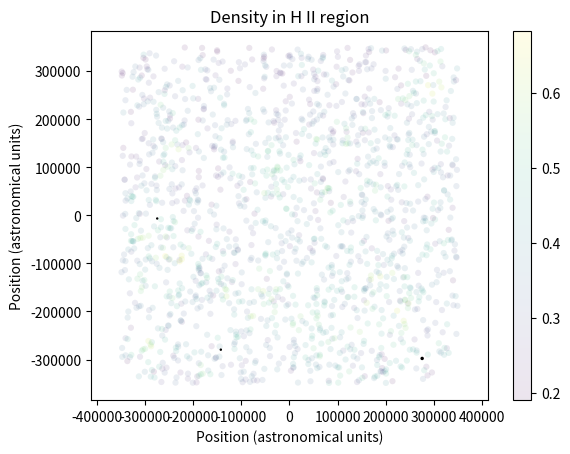

Write Python code to recreate this figure. (Note: this script raises an exception after producing the figure.)
'''
Created on Aug 21, 2017

[redacted]
'''
"""VISCOSITY HASN'T BEEN VECTORIZED YET, SO WE SHOULD DO THAT"""
"""MOST OTHER FUNCTIONS SEEM TO WORK AND OVERALL SPH SIMULATION IS MUCH FASTER THAN BEFORE"""
import numpy as np
import random
from scipy import constants
from scipy.integrate import odeint
import matplotlib.pyplot as plt
import itertools
from mpl_toolkits.mplot3d import Axes3D
from scipy import spatial, stats
import copy
from time import sleep

G = constants.G
k = constants.Boltzmann
sb = constants.Stefan_Boltzmann
AU = constants.au
amu = constants.physical_constants['atomic mass constant'][0]
h = constants.h
c = constants.c
wien = constants.Wien
m_h = 1.0008*amu#mass of hydrogen
solar_mass = 1.989e30 #kilograms
solar_luminosity = 3.846e26 #watts
solar_lifespan = 1e10 #years
t_cmb = 2.732
t_solar = 5776
m_0 = 10**1.5 * solar_mass #solar masses, maximum mass in the kroupa IMF
dt_0 = 60. * 60. * 24. * 365 * 100000. # 100000 years
year = 60. * 60. * 24. * 365.
#properties for species in each SPH particle, (H2, He, H,H+,He+,e-,Mg2SiO4,SiO2,C,Si,Fe,MgSiO3,FeSiO3)in that order
mu_specie = np.array([2.0159,4.0026,1.0079,1.0074,4.0021,0.0005,140.69,60.08,12.0107,28.0855,55.834,100.39,131.93])
cross_sections = np.array([3.34e-30, 3.34e-30, 6.3e-28, 5e-26, 5e-26, 0., 0., 0., 0., 0., 0., 0., 0.]) 
destruction_energies = np.array([7.2418e-19, 3.93938891e-18, 2.18e-18, 10000, 10000, 10000, 10000, 10000, 10000, 10000, 10000, 10000, 10000])
mineral_densities = np.array([1.e19, 1e19,1e19,1e19,1e19,1e19, 3320,2260,2266,2329,7870,3250,3250.])
sputtering_yields = np.array([0,0,0,0,0,0,0,0,0,0,0,0,0])
f_u = np.array([[.86,.14,0,0,0,0,0,0,0,0,0,0,0]]) #relative abundance for species in each SPH particle, an array of arrays
gamma = np.array([7./5,5./3,5./3,5./3,5./3,0,5./3,5./3,5./3,5./3,5./3,0,0])#the polytropes of species in each SPH, an array of arrays
supernova_base_release = np.array([[.86,.14,0,0,0.1,0.1,0.1,0.1,0.1,0.1,0.1,0.1,0.1]])

mrn_constants = np.array([50e-10, 2500e-10]) #minimum and maximum radii for MRN distribution

#DUMMY VALUES
DIAMETER = 1e6 * AU
N_PARTICLES = 15000
N_INT_PER_PARTICLE = 100
V = (DIAMETER)**3
d = (V/N_PARTICLES * N_INT_PER_PARTICLE)**(1./3.)
d_sq = d**2
specie_fraction_array = np.array([.86,.14,0,0,0,0,0,0,0,0,0,0,0]) 

def sigma_effective(mineral_densities, mrn_constants,mu_specie):
	#computes effective cross-sectional area per particle
	#assuming an MRN distribution. This gives a measure of
	#the optical activity of dust
	seff = mu_specie * amu/mineral_densities * (3./4.) * -np.diff(mrn_constants**-0.5)/np.diff(mrn_constants**0.5)
	return seff

def kroupa_imf(base_imf):
    coeff_0 = 1
    imf_final = np.zeros(len(base_imf))
    imf_final[base_imf < 0.08] = coeff_0 * base_imf[base_imf < 0.08]**-0.3
    coeff_1 = 2.133403503
    imf_final[(base_imf >= 0.08) & (base_imf < 0.5)] = coeff_1 * (base_imf/0.08)[(base_imf >= 0.08) & (base_imf < 0.5)]**-1.3
    coeff_2 = 0.09233279398
    imf_final[(base_imf >= 0.5)] = coeff_2 * coeff_1 * (base_imf/0.5)[(base_imf >= 0.5)]**-2.0 #fattened tail from 2.3!
    
    return (imf_final)

def mu_j(j): #mean molecular weight of the SPH particle
    #species = 13
    mu = 0
    for u in range(len(mu_specie)):
        mu = mu + f_u[j][u]/mu_specie[u]
    if(mu == 0):
        return(0)
    else:
        mu = 1/(m_h*mu)
        return(mu)
        
def luminosity_relation(base_imf, imf, lifetime=0):
    exp_radius = np.zeros(len(base_imf))
    coeff_radius = np.zeros(len(base_imf))
    exp_luminosity = np.zeros(len(base_imf))
    coeff_luminosity = np.zeros(len(base_imf))
    
    exp_radius[base_imf < 1.66] = 0.945
    exp_radius[base_imf >= 1.66] = 0.555
    coeff_radius[base_imf < 1.66] = 1.06
    coeff_radius[base_imf >= 1.66] = 1.2916594319
    
    exp_luminosity[base_imf < 0.7] = 2.62
    exp_luminosity[base_imf >= 0.7] = 3.92
    coeff_luminosity[base_imf < 0.7] = 0.35
    coeff_luminosity[base_imf >= 0.7] = 1.02
    
    #dimf = np.append(base_imf[0], np.diff(base_imf))
    
    luminosity_relation = coeff_luminosity * base_imf**exp_luminosity
    lifetime_relation = coeff_luminosity**(-1) * base_imf**(1 - exp_luminosity)
    if lifetime == 0:
        return luminosity_relation
    if lifetime == 1:
        return lifetime_relation

def planck_law(temp, wl, dwl):
    emission = np.nan_to_num((2 * h * c**2 / wl**5)/(np.exp(h * c/(wl * k * temp)) - 1))
    emission[0] = 0
    #print emission
    norm_constant = np.sum(emission * dwl)
    return np.nan_to_num(emission/norm_constant)

def laplacian_weight(x, x_0, m):
    sq_norms = np.sum((x - x_0)**2, axis=1)
    const = -945/(32*np.pi*d**9)
    

def Laplacian_Weight(x):#laplacian of the weight for the viscosity function
    x_norm = x[0]*x[0]+x[1]*x[1]+x[2]*x[2]
    const = -945/(32*np.pi*d**9)#d^9replaced by iterations of *d for computational efficiency
    lap_W = const*(d*d-x_norm)*(3*d*d-7*x_norm)
    return(lap_W)

def viscosity(j): #viscosity introduced to make the simulation more stable
    visc_coeff = 0.5 #vicsosity coefficient
    f_visc = 0
    x = points[j]
    v = velocities[j]
    indices_nearest = neighbor[j]
    for i in range(len(indices_nearest)):
        if(density(i)==0):
            continue
        f_visc = f_visc + (velocities[indices_nearest[i]]-v)*mass[indices_nearest[i]]*Laplacian_Weight(x-points[indices_nearest[i]])/density(i)
        #print(density(i))
    f_visc = f_visc/visc_coeff
    return(f_visc)
    
def bin_generator(masses, positions, subdivisions):
    positional_masses = np.array([masses[np.argsort(positions.T[b])] for b in range(len(subdivisions))])
    positional_masses = np.cumsum(positional_masses, axis = 1)
    
    subdivision_cutoffs = [np.sort(positions.T[c])[np.in1d(positional_masses[c], stats.scoreatpercentile(positional_masses[c], list(np.linspace(0., 100., subdivisions[c] + 1)), interpolation_method = 'lower'))] for c in range(len(subdivisions))]
    subdivision_intervals = [np.vstack([u[:-1], u[1:]]).T for u in subdivision_cutoffs]
    length_scale = np.sqrt(np.sum([np.average(np.diff(u)**2) for u in subdivision_cutoffs]))
    
    subdivision_boxes = [s for s in itertools.product(*subdivision_intervals)]
    object_indices = [[] for s in subdivision_boxes]
    
    position_indices = np.array(range(len(positions)))
    
    for q in range(len(subdivision_boxes)):
        for_removal = []
        for r in range(len(position_indices)):
            in_range = np.sum((np.array(subdivision_boxes[q]).T - positions[position_indices[r]]) < 0, axis=1)
            if np.array_equal(in_range, np.array([0, 3])) or np.array_equal(in_range, np.array([3, 0])):
                #print(r)
                object_indices[q].append(position_indices[r])
                for_removal.append(r)
        position_indices = np.delete(position_indices, np.array(for_removal))
        #print len(position_indices)
        
    com = [np.sum(masses[np.array(object_indices[v])] * positions[np.array(object_indices[v])].T, axis=1)/np.sum(masses[np.array(object_indices[v])]) for v in range(len(object_indices))]
    com = np.array(com)
    grid_masses = np.array([np.sum(masses[np.array(object_indices[v])]) for v in range(len(object_indices))])
    
    return com, grid_masses, length_scale, np.array(subdivision_boxes), object_indices


def compute_gravitational_force(particle_positions, grid_com, grid_masses, length_scale):
    forces = 0;
    for i in range(len(grid_com)):
        forces += ((np.sum((particle_positions - grid_com[i]).T**2, axis=0) + (length_scale)**2)**-1.5 * -(particle_positions - grid_com[i]).T * grid_masses[i] * G)
        
    return (forces)

def Weigh2(x, x_0, m):
    norms_sq = np.sum((x - x_0)**2, axis=1)
    W = m * 315*(m_0/m)**3*((m/m_0)**(2./3.)*d**2-norms_sq)**3/(64*np.pi*d**9)
    return(W)

def density(j):
    x_0 = points[j]
    x = np.append([x_0], points[np.array(neighbor[j])],axis=0)
    m = np.append(mass[j], mass[np.array(neighbor[j])])
    
    rho = Weigh2(x, x_0, m) * (particle_type[np.append(j, np.array(neighbor[j]))] == 0)
    return np.sum(rho[rho > 0])
    
def num_dens(j):
    x_0 = points[j]
    x = np.append([x_0], points[np.array(neighbor[j])],axis=0)
    m = np.append(mass[j], mass[np.array(neighbor[j])])
    
    n_dens = Weigh2(x, x_0, m)/(mu_array[np.append(j, neighbor[j])] * m_h)
    return np.sum(n_dens[n_dens > 0])

   
def grad_weight(x, x_0, m, type_particle):
    vec = (x - x_0)
    norms_sq = np.sum((x - x_0)**2, axis=1)
    
    W = -315 * 6 * (m_0/m)**3 / (64*np.pi*d**9) * ((m/m_0)**(2./3.)*d**2-norms_sq)**2 * (type_particle == 0) * vec.T
    
    return((np.nan_to_num(W.astype('float') * ((m/m_0)**(2./3.)*d**2-norms_sq > 0))).T)

def del_pressure(i): #gradient of the pressure
    if (particle_type[i] != 0):
        return(np.zeros(3))
    else:
        x_0 = points[i]
        x = np.append([x_0], points[np.array(neighbor[i])],axis=0)
        m = np.append(mass[i], mass[np.array(neighbor[i])])
        pt = np.append(particle_type[i], particle_type[neighbor[i]])
        
        gw = grad_weight(x, x_0, m, pt)
        
        del_pres = np.sum((gw.T * E_internal[np.append(i, neighbor[i])]/gamma_array[np.append(i, neighbor[i])]).T, axis=0)
        
        return del_pres

def neighbors(points, dist):
    kdt = spatial.cKDTree(points)  
    qbp = kdt.query_ball_point(points, dist, p=2, eps=0.1)
    
    return qbp
    
def neighbors_arb(points, arb_points):
    kdt = spatial.cKDTree(points)  
    qbp = kdt.query_ball_point(arb_points, d, p=2, eps=0.1)
    
    return qbp

def density_arb(arb_points):
    density_array = []
    narb = neighbors_arb(points, arb_points)
    for j in range(len(arb_points)):
        if len(narb[j]) > 1:
            x_0 = arb_points[j]
            #print np.array(narb[j])
            x = points[np.array(narb[j])]
            m = mass[np.array(narb[j])]
            rho = Weigh2(x, x_0, m) * (particle_type[np.array(narb[j])] == 0)
        
            density_array.append(np.sum(rho[rho > 0]))
        else:
            density_array.append(0)
            
    return np.array(density_array)

def temperature_arb(arb_points):
    density_array = []
    narb = neighbors_arb(points, arb_points)
    for j in range(len(arb_points)):
        if len(narb[j]) > 1:
            x_0 = arb_points[j]
            #print np.array(narb[j])
            x = points[np.array(narb[j])]
            m = mass[np.array(narb[j])]
            temps = T[np.array(narb[j])]
        
            temp_sum = Weigh2(x, x_0, m) * (particle_type[np.array(narb[j])] == 0) * temps
            temp_w = Weigh2(x, x_0, m) * (particle_type[np.array(narb[j])] == 0)
            
            #print temp_sum
            #print temp_w
            
            tsgo = np.nan_to_num(np.sum(temp_sum[temp_sum > 0])/np.sum(temp_w[temp_sum > 0]))
            
            density_array.append(tsgo)
        else:
            density_array.append(0)
            
    return np.array(density_array)
    
def supernova_explosion():
    #supernova_pos = np.arange(len(star_ages))[(star_ages > luminosity_relation(mass/solar_mass, np.ones(len(mass)), 1) * year * 10e10)]
    total_release = supernova_base_release
    trsum = np.sum(total_release)

    gas_release = f_u
    grsum = np.sum(gas_release)
    
    dust_release = total_release - gas_release
    drsum = np.sum(dust_release)
    
    #total_release /= trsum
    gas_release /= grsum
    dust_release /= drsum
    
    dust_masses = mass[supernova_pos] * drsum/trsum
    gas_masses = mass[supernova_pos] * grsum/trsum
    
    dust_comps = (np.vstack([dust_release] * len(supernova_pos)).T).T
    gas_comps = (np.vstack([gas_release] * len(supernova_pos)).T).T
    star_comps = (np.vstack([gas_release] * len(supernova_pos)).T).T
    
    dust_mass = (mass[supernova_pos] - 2 * solar_mass) * drsum/trsum
    gas_mass = (mass[supernova_pos] - 2 * solar_mass) * drsum/grsum
    stars_mass = (np.ones(len(supernova_pos)) * 2 * solar_mass)
    
    newpoints = points[supernova_pos] + np.random.rand(3) * d
    newvels = velocities[supernova_pos]
    #newaccel = accel[supernova_pos]
    
    newgastype = np.zeros(len(supernova_pos))
    newdusttype = np.ones(len(supernova_pos)) * 2
    
    new_eint_stars = np.zeros(len(supernova_pos))
    new_eint_dust = E_internal[supernova_pos]/2.
    new_eint_gas = E_internal[supernova_pos]/2.
    
    return dust_comps, gas_comps, star_comps, dust_mass, gas_mass, stars_mass, newpoints, newvels, newgastype, newdusttype, new_eint_stars, new_eint_dust, new_eint_gas, supernova_pos
    
    #for cross-sections: use integrals in paper of the MRN distribution
    # to find cross-sectional area per species particle; use relative mass
    #fractions to figure out total cross-sectional area intercepted
    #by dust grains

def supernovae_impulse(j): #adds differential velocity based on supernovae shockwave
    M_d0 = 194.28 #total number of SPH particles dispersed by a supernovae (in terms of solar masses)
    Md = 0
    gas_neighbors = np.array([]) #indices of the gas neighbors
    for ii in range(N_PARTICLES):
        if(particle_type[ii] == 0): #if the particle is a gas particle
            gas_neighbors = np.append(gas_neighbors, [ii], axis = 0)
    distance_array = np.sum(points[j]**2-points[gas_neighbors]**2,axis = 1) #lists the distance of the supernovae to each gas neighbor
    sorted_index = np.argsort(distance_array) #sorted indices of masses, from closest to furthest
    b = 0;
    while(Md<M_d0):
        if(b != j):
            Md += mass[sorted_index[b]]
        b+=1
    diff_velocity = np.sqrt(194.28/(Md*0.736))*points(j)-points(np.arange(0,b))+np.sqrt(194.28/(Md*0.264))*points(j)-points(np.arange(0,b)) #impulse due to blast added to radiation 
    return(diff_velocity)
            

def dust_accretion(j,u,dt,T): #index of each dust particle, specie index, timestep, and Temperature. Returns accreated dust mass
    #Still need to add n_h, sputtering yield, mineral density, initial number density, etc.
    n_H = 1
    #K_u calculation divided into 3 for convenience 
    K_u = (min_radius_array[u]**(-0.5)-max_radius_array[u]**(-0.5))/(3*mineral_density[u]*(max_radius_array[u]**(0.5)-min_radius_array[u]**(0.5)))
    K_u = K_u*(k*T/(2*np.pi*m_ref_species[u]))**0.5 
    K_u = K_u*(m_ref_species[u]*num_dens_ref[u]+mineral_density[u]-n_H*m_ref_species[u]*sputtering_yield[u])
    rho = mineral_density[u]*K_u*np.exp(K_u*dt)/(m_ref_species[u]*num_dens_ref[u]+np.exp(K_u*dt)*mineral_density[u]-n_H*m_ref_species[u]*sputtering_yield[u])     
    n_u = num_dens_ref[u]-(rho-mineral_density[u])/mol_weights[u]                                              
    return(rho,n_u)

def overall_spectrum(base_imf, imf):
    exp_radius = np.zeros(len(base_imf))
    coeff_radius = np.zeros(len(base_imf))
    exp_luminosity = np.zeros(len(base_imf))
    coeff_luminosity = np.zeros(len(base_imf))
    
    exp_radius[base_imf < 1.66] = 0.945
    exp_radius[base_imf >= 1.66] = 0.555
    coeff_radius[base_imf < 1.66] = 1.06
    coeff_radius[base_imf >= 1.66] = 1.2916594319
    
    exp_luminosity[base_imf < 0.7] = 2.62
    exp_luminosity[base_imf >= 0.7] = 3.92
    coeff_luminosity[base_imf < 0.7] = 0.35
    coeff_luminosity[base_imf >= 0.7] = 1.02
    
    dimf = 1.
    
    luminosity_relation = coeff_luminosity * base_imf**exp_luminosity
    temperature_relation = (coeff_luminosity/coeff_radius)**(1./4.) * base_imf**((exp_luminosity - exp_radius)/4.)
    wl = np.logspace(np.log10(wien/t_solar) - 5, np.log10(wien/t_solar) + 3, 10000)
    dwl = np.append(wl[0], np.diff(wl))
    planck_final = np.zeros(len(wl))
    
    for u in range(len(base_imf)):
        pl = np.nan_to_num(planck_law(temperature_relation[u] * t_solar, wl, dwl))
        #plt.plot(wl, pl, alpha=0.2)
        planck_final += np.nan_to_num(pl * imf[u] * luminosity_relation[u])
    
    total_luminosity = np.sum(imf * luminosity_relation * dimf)
    total_mass = np.sum(base_imf * imf * dimf)
    
    planck_final /= np.sum(dwl * planck_final)
    
    planck_final *= total_luminosity/total_mass * solar_luminosity/solar_mass
    
    return wl, planck_final, dwl

def rad_heating(positions, ptypes, masses, sizes, cross_array, f_un):
    random_stars = positions[ptypes == 1]
    rs2 = np.array([])
    if len(random_stars > 0):
        star_selection = (np.random.rand(len(random_stars)) < len(random_stars)**-0.5)
        rs2 = random_stars[star_selection]
        if len(rs2) == 0:
            rs2 = random_stars
            
    lum_base = luminosity_relation(masses[ptypes == 1][star_selection]/solar_mass, 1)
    tot_luminosity = np.sum(luminosity_relation(masses[ptypes == 1]/solar_mass, 1))
    
    luminosities = lum_base/np.sum(lum_base) * tot_luminosity
    
    random_gas = positions[ptypes != 1]
    rg2 = np.array([])
    if len(random_gas > 0):
        gas_selection = (np.random.rand(len(random_gas)) < len(random_gas)**-0.5)
        rg2 = random_gas[gas_selection]
        if len(rs2) == 0:
            rg2 = random_gas
            
    blocked = np.zeros((len(rs2), len(rg2)))
    star_distance = np.zeros((len(rs2), len(rg2)))
    for i in np.arange(0, len(rs2)):
        for j in np.arange(0, len(rg2)):
            ray = np.array([rs2[i], rg2[j]])
            dists = (np.sum(np.cross(points - ray[0], ray[1] - ray[0])**2, axis=1)/(np.sum((ray[1] - ray[0])**2)))
            blocking_kernel = np.sum(((315./512.) * sizes[dists < sizes**2]**(-2) * masses[dists < sizes**2]/(mu_array[dists < sizes**2] * amu) * cross_array[dists < sizes**2]))
            
            blocked[i][j] += blocking_kernel
            star_distance[i][j] = np.sum((ray[1] - ray[0])**2)**0.5
    
    star_distance_2 = np.zeros((len(rs2), len(random_gas)))
    gas_distance = np.zeros((len(rg2), len(random_gas)))
    
    star_unit_norm = []
    
    for q in np.arange(0, len(rg2)):
        gas_distance[q] = np.sum((random_gas - rg2[q])**2, axis = 1)**0.5
    
    for r in np.arange(0, len(rs2)):
        star_distance_2[r] = np.sum((random_gas - rs2[r])**2, axis = 1)**0.5
        star_unit_norm.append(((random_gas - rs2[r]).T/star_distance_2[r]).T)
    
    lum_factor = []
    for ei in range(len(star_distance)):
        lum_factor.append(np.nan_to_num(star_distance_2[ei] * np.sum(((gas_distance + 1).T**-2/star_distance[ei] * blocked[ei]).T, axis=0)/np.sum((gas_distance + 1)**-2, axis=0)))
    
    lum_factor = np.array(lum_factor)
    extinction = ((315./512.) * masses[ptypes != 1]/(mu_array[ptypes != 1] * amu) * cross_array[ptypes != 1]) * sizes[ptypes != 1]**(-2)
    
    exponential = np.exp(-np.nan_to_num(lum_factor))
    distance_factor = (np.nan_to_num(star_distance_2)**2 + np.ones(np.shape(star_distance_2)))
    a_intercepted = (np.pi * sizes**2)[ptypes != 1]
    
    lum_factor_2 = ((exponential/distance_factor).T * luminosities).T * a_intercepted * (np.ones(np.shape(extinction)) - np.exp(-extinction))
    lum_factor_2 = np.nan_to_num(lum_factor_2)
    
    lf2 = np.sum(lum_factor_2, axis=0) * dt_0 * solar_luminosity
    
    momentum = (np.sum(np.array([star_unit_norm[ak].T * lum_factor_2[ak] for ak in range(len(lum_factor_2))]), axis=0)/masses[ptypes != 1]).T * dt_0/c
    
    overall = overall_spectrum(masses[ptypes == 1]/solar_mass, np.ones(len(masses[ptypes == 1])))
    dest_wavelengths = destruction_energies**(-1) * (h * c)
    frac_dest = np.array([np.sum((overall[1] * overall[2] * overall[0])[overall[0] < dest_wavelengths[ai]]) for ai in np.arange(len(dest_wavelengths))])
    total_em = np.sum(overall[1] * overall[2] * overall[0])
    
    frac_dest /= total_em
    
    
    #Only gas particles suffer from ionization, not dust particles
    n_photons = np.sum(overall[0] * overall[1] * overall[2]/(h * c))/(np.sum(overall[1] * overall[2])) * lf2
    mols = masses[ptypes != 1]/np.sum((f_un[ptypes != 1] * mu_specie * amu), axis=1)
    
    weighted_interception = ((f_un * cross_sections).T/np.sum(cross_sections * f_un, axis=1)).T
    atoms_destroyed = ((weighted_interception * frac_dest)[ptypes != 1].T * n_photons).T
    atoms_total = (f_un[ptypes != 1].T * mols).T
    
    frac_destroyed_by_species = atoms_destroyed/atoms_total
    frac_destroyed_by_species = 1. - np.nan_to_num(np.exp(-atoms_destroyed/atoms_total))
    
    new_fun = f_un.T

    new_fun[2][ptypes != 1] += new_fun[0][ptypes != 1] * frac_destroyed_by_species.T[0] * 2.
    new_fun[3][ptypes != 1] += new_fun[2][ptypes != 1] * frac_destroyed_by_species.T[2]
    new_fun[4][ptypes != 1] += new_fun[1][ptypes != 1] * frac_destroyed_by_species.T[1]
    
    new_fun[5][ptypes != 1] += new_fun[2][ptypes != 1] * frac_destroyed_by_species.T[2]
    new_fun[5][ptypes != 1] += new_fun[1][ptypes != 1] * frac_destroyed_by_species.T[1]
    
    new_fun[0][ptypes != 1] -= new_fun[0][ptypes != 1] * frac_destroyed_by_species.T[0]
    new_fun[1][ptypes != 1] -= new_fun[1][ptypes != 1] * frac_destroyed_by_species.T[1]
    new_fun[2][ptypes != 1] -= new_fun[2][ptypes != 1] * frac_destroyed_by_species.T[2]
    
    subt = new_fun[3][ptypes != 1] * new_fun[5][ptypes != 1] * cross_sections[3] * c * dt_0
    subt2= new_fun[4][ptypes != 1] * new_fun[5][ptypes != 1] * cross_sections[4] * c * dt_0
    
    new_fun[2][ptypes != 1] += subt
    new_fun[3][ptypes != 1] -= subt
    new_fun[4][ptypes != 1] -= subt2
    new_fun[5][ptypes != 1] -= subt + subt2
    
    #energy, composition change, impulse
    return lf2, new_fun.T, momentum

DIAMETER = 0.7e6 * AU
N_PARTICLES = 1500
N_INT_PER_PARTICLE = 100
V = (DIAMETER)**3
d = (V/N_PARTICLES * N_INT_PER_PARTICLE)**(1./3.)
d_sq = d**2
#relative abundance for species in each SPH particle,  (H2, H, H+,He,He+Mg2SiO4,SiO2,C,Si,Fe,MgSiO3,FeSiO3)in that order
specie_fraction_array = np.array([.86,.14,0,0,0,0,0,0,0,0,0,0,0])
cross_sections += sigma_effective(mineral_densities, mrn_constants, mu_specie)
plt.ion()
base_imf = np.logspace(-1,2, 200)
d_base_imf = np.append(base_imf[0], np.diff(base_imf))
imf = kroupa_imf(base_imf) * d_base_imf
imf /= np.sum(imf)
points = (np.random.rand(N_PARTICLES, 3) - 0.5) * DIAMETER
points2 = copy.deepcopy(points)
neighbor = neighbors(points, d)
#print(nbrs)
#print(points)
velocities = (np.random.rand(N_PARTICLES, 3) - 0.5) * 0.0
mass = np.random.choice(base_imf, N_PARTICLES, p = imf) * solar_mass
sizes = (mass/m_0)**(1./3.) * d

particle_type = np.zeros([N_PARTICLES]) #0 for gas, 1 for star, 2 for dust

mu_array = np.zeros([N_PARTICLES])#array of all mu
E_internal = np.zeros([N_PARTICLES]) #array of all Energy
#copy of generate_E_array
#fills in E_internal array specified at the beginning
T = 5 * np.ones([N_PARTICLES]) #5 kelvins
T_FF = 3000000. #years
#fills the f_u array
f_un = np.array([specie_fraction_array] * N_PARTICLES)
mu_array = np.sum(f_un * mu_specie, axis=1)/np.sum(specie_fraction_array)
gamma_array = np.sum(f_un * gamma, axis=1)/np.sum(specie_fraction_array)
cross_array = np.sum(f_un * cross_sections, axis = 1)/np.sum(specie_fraction_array)
E_internal = gamma_array * mass * k * T/(mu_array * m_h)
optical_depth = mass/(m_h * mu_array) * cross_array

#copy of generate_mu_array

critical_density = 1000*amu*10**6 #critical density of star formation

densities = np.array([density(j) for j in range(len(neighbor))])
delp = np.array([del_pressure(j) for j in range(len(neighbor))])
num_densities = np.array([num_dens(j) for j in range(len(neighbor))])
print("Begin SPH")
star_ages = np.ones(len(points)) * -1.
age = 0
for iq in range(400): 
    if np.sum(particle_type[particle_type == 1]) > 0:
        rh = rad_heating(points, particle_type, mass, sizes, cross_array, f_un)
        E_internal[particle_type != 1] += rh[0]
        E_internal[particle_type == 0] *= np.nan_to_num((((sb * optical_depth * dt_0)/(gamma_array * (mass/(mu_array * m_h)) * k)) + T**-3)**(-1./3.)/T)[particle_type == 0]
        E_internal[particle_type == 2] *= np.nan_to_num((((4 * sb * optical_depth * dt_0)/(gamma_array * (mass/(mu_array * m_h)) * k)) + T**-3)**(-1./3.)/T)[particle_type == 2]
        E_internal[E_internal < t_cmb * (gamma_array * mass * k)/(mu_array * m_h)] == t_cmb * (gamma_array * mass * k)/(mu_array * m_h)
        f_un = rh[1]
        velocities[particle_type != 1] += rh[2]
        
        #on supernova event--- add new dust particle (particle_type == 2)
        
        print (np.max(star_ages/luminosity_relation(mass/solar_mass, np.ones(len(mass)), 1)/(year * 1e10)))
        print (np.max(mass[particle_type == 1]/solar_mass))
        
        supernova_pos = np.where(star_ages/luminosity_relation(mass/solar_mass, np.ones(len(mass)), 1)/(year * 1e10) > 1.)[0]
        print (len(supernova_pos))
        #print (star_ages/luminosity_relation(mass/solar_mass, np.ones(len(mass)), 1)/(year * 1e10))[supernova_pos]
        if len(supernova_pos) > 0:
            dust_comps, gas_comps, star_comps, dust_mass, gas_mass, stars_mass, newpoints, newvels, newgastype, newdusttype, new_eint_stars, new_eint_dust, new_eint_gas, supernova_pos = supernova_explosion()
            E_internal[supernova_pos] = new_eint_stars
            f_un[supernova_pos] = star_comps
            mass[supernova_pos] = stars_mass
            E_internal = np.concatenate((E_internal, new_eint_dust, new_eint_gas))
            particle_type = np.concatenate((particle_type, newdusttype, newgastype))
            mass = np.concatenate((mass, dust_mass, gas_mass))
            f_un = np.vstack([f_un, dust_comps, gas_comps])
            velocities = np.concatenate((velocities, newvels, newvels))
            star_ages = np.concatenate((star_ages, np.ones(len(supernova_pos))* (-2), np.ones(len(supernova_pos))* (-2)))
            points = np.vstack([points, newpoints, newpoints])
            
            neighbor = neighbors(points, d)
            
        #specie_fraction_array's retention is deliberate; number densities are in fact increasing
        #so we want to divide by the same base
        mu_array = np.sum(f_un * mu_specie, axis=1)/np.sum(specie_fraction_array)
        gamma_array = np.sum(f_un * gamma, axis=1)/np.sum(specie_fraction_array)
        cross_array = np.sum(f_un * cross_sections, axis = 1)/np.sum(specie_fraction_array)
        optical_depth = mass/(m_h * mu_array) * cross_array
        
    neighbor = neighbors(points, d)#find neighbors in each timestep
    num_neighbors = np.array([len(adjoining) for adjoining in neighbor])
    bg = bin_generator(mass, points, [4, 4, 4]); age += dt_0
    com = bg[0] #center of masses of each bin
    grav_accel = compute_gravitational_force(points, bg[0], bg[1], bg[2]).T #gravity is always acting, thus no cutoff distance introduced for gravity
    
    densities = np.array([density(j) for j in range(len(neighbor))])
    delp = np.array([del_pressure(j) for j in range(len(neighbor))])
    num_densities = np.array([num_dens(j) for j in range(len(neighbor))])
    
    pressure_accel = -np.nan_to_num((delp.T/densities * (particle_type == 0).astype('float')).T)
    
    total_accel = grav_accel + pressure_accel
        
    points += ((total_accel * (dt_0)**2)/2.) + velocities * dt_0
    velocities += (total_accel * dt_0)
    
    T = np.nan_to_num(E_internal * (mu_array * m_h)/(gamma_array * mass * k))
    E_internal = np.nan_to_num(E_internal)

    star_ages[(particle_type == 1) & (star_ages > -2)] += dt_0
    probability = 0.02 * (densities/critical_density)**(1.4) * ((dt_0/year)/T_FF)
    diceroll = np.random.rand(len(probability))
    particle_type[(particle_type == 0) & (num_neighbors > 1)] = ((diceroll < probability).astype('float'))[(particle_type == 0) & (num_neighbors > 1)]
    #this helps ensure that lone SPH particles don't form stars at late times in the simulation
    #ideally, there is an infinite number of SPH particles, each with infinitesimal density
    #that only has any real physical effects in conjunction with other particles
    
    xmin = np.percentile(points.T[0], 5)/AU
    xmax =  np.percentile(points.T[0], 95)/AU
    ymin =  np.percentile(points.T[1], 5)/AU
    ymax =  np.percentile(points.T[1], 95)/AU
    zmin = np.percentile(points.T[2], 5)/AU
    zmax = np.percentile(points.T[2], 95)/AU

    x_dist = zmax - zmin
    y_dist = xmax - xmin
    z_dist = ymax - ymin
    
    #dynamic sizing of SPH particles helps ensure
    #a more accurate simulation once gas is dispersed
    #and moreover allows us to reduce the number of nominal intersections per particle
    #which provides a speed boost at the beginning
    
    #moreover, this gives us a greater dynamic range of possible densities
    #to work with, and helps avoid star formation at some arbitrary density floor
    V_new = np.abs(x_dist * y_dist * z_dist) * AU**3
    d = (V_new/len(points) * N_INT_PER_PARTICLE)**(1./3.) 
    sizes = (mass/m_0)**(1./3.) * d
    
    plt.clf()
    
    xpts = points.T[1:][0][particle_type == 0]/AU
    ypts = points.T[1:][1][particle_type == 0]/AU
    
    xstars = points.T[1:][0][particle_type == 1]/AU
    ystars = points.T[1:][1][particle_type == 1]/AU
    sstars = (mass[particle_type == 1]/solar_mass) * 5.
    
    colors = np.log10(densities/critical_density)[particle_type == 0]
    
    xpts2 = xpts[(xpts > min(xmin, ymin)) & (xpts < max(xmax, ymax)) | (ypts > min(xmin, ymin)) & (ypts < max(xmax, ymax))]
    ypts2 = ypts[(xpts > min(xmin, ymin)) & (xpts < max(xmax, ymax)) | (ypts > min(xmin, ymin)) & (ypts < max(xmax, ymax))]
    cols2 = colors[(xpts > min(xmin, ymin)) & (xpts < max(xmax, ymax)) | (ypts > min(xmin, ymin)) & (ypts < max(xmax, ymax))]
    
    xst2 = xstars[(xstars > min(xmin, ymin)) & (xstars < max(xmax, ymax)) | (ystars > min(xmin, ymin)) & (ystars < max(xmax, ymax))]
    yst2 = ystars[(xstars > min(xmin, ymin)) & (xstars < max(xmax, ymax)) | (ystars > min(xmin, ymin)) & (ystars < max(xmax, ymax))]
    sst2 = sstars[(xstars > min(xmin, ymin)) & (xstars < max(xmax, ymax)) | (ystars > min(xmin, ymin)) & (ystars < max(xmax, ymax))]
    
    if len(xst2) > 0:
        plt.scatter(max(np.abs(np.append(xst2, yst2))), max(np.abs(np.append(xst2, yst2))), alpha=0.001)
        plt.scatter(-max(np.abs(np.append(xst2, yst2))), -max(np.abs(np.append(xst2, yst2))), alpha=0.001)
    
    plt.scatter(max(np.abs(np.append(xpts2, ypts2))), max(np.abs(np.append(xpts2, ypts2))), alpha=0.001)
    plt.scatter(-max(np.abs(np.append(xpts2, ypts2))), -max(np.abs(np.append(xpts2, ypts2))), alpha=0.001)
        
    [plt.axis('equal')]
    [plt.scatter(xpts2, ypts2, c = cols2, s=20, edgecolor='none', alpha=0.1)]
    [plt.colorbar()]
    [plt.scatter(xst2,yst2, c = 'black', s=sst2, alpha=1)]
    plt.xlabel('Position (astronomical units)')
    plt.ylabel('Position (astronomical units)')
    plt.title('Density in H II region')
    plt.pause(1)
    
    print ('age=', age/year)
    #print (d/AU)
    print ('stars/total = ', float(np.sum(mass[particle_type == 1]))/np.sum(mass))
    print ('==================================')
    
'''fig = plt.figure()
ax = fig.add_subplot(111, projection='3d')
[ax.scatter(points.T[0][particle_type == 0]/AU, points.T[1][particle_type == 0]/AU, points.T[2][particle_type == 0]/AU, alpha=0.1)]
[ax.scatter(points.T[0][particle_type == 1]/AU, points.T[1][particle_type == 1]/AU, points.T[2][particle_type == 1]/AU, alpha=0.2)]
[ax.set_xlim3d(-DIAMETER/2/AU, DIAMETER/2/AU)]
[ax.set_ylim3d(-DIAMETER/2/AU, DIAMETER/2/AU)]
[ax.set_zlim3d(-DIAMETER/2/AU, DIAMETER/2/AU)]
[plt.show()]

[plt.scatter(points.T[0][particle_type == 0]/AU, points.T[1][particle_type == 0]/AU, c = np.log10(T)[particle_type == 0], s=30, edgecolor='none', alpha=0.1)]
[plt.scatter(points.T[0][particle_type == 0]/AU, points.T[2][particle_type == 0]/AU, c = np.log10(T)[particle_type == 0], s=30, edgecolor='none', alpha=0.1)]
[plt.scatter(points.T[1][particle_type == 0]/AU, points.T[2][particle_type == 0]/AU, c = np.log10(T)[particle_type == 0], s=30, edgecolor='none', alpha=0.1)]

#[plt.scatter(points.T[0][particle_type == 2]/AU, points.T[1][particle_type == 2]/AU, s=30, edgecolor='black', alpha=0.1)]

[plt.colorbar()]
[plt.scatter(points.T[0][particle_type == 1]/AU, points.T[1][particle_type == 1]/AU, c = 'black', s=(mass[particle_type == 1]/solar_mass), alpha=1)]
[plt.axis('equal'), plt.show()]
plt.xlabel('Position (astronomical units)')
plt.ylabel('Position (astronomical units)')
plt.title('Temperature in H II region')

arb_points = (np.random.rand(N_PARTICLES * 10, 3) - 0.5) * (max(ymax, xmax) - min(xmin, ymin))
#narb = neighbors_arb(points, arb_points)
darb = density_arb(arb_points)
tarb = temperature_arb(arb_points)
plt.ion()
#[ax.scatter(points.T[0][particle_type == 0]/AU, points2.T[1][particle_type == 0]/AU, points2.T[2][particle_type == 0]/AU, alpha=0.1)]
[plt.scatter(arb_points.T[0]/AU, arb_points.T[1]/AU, c = np.log10(darb/critical_density), s=8, alpha=0.7, edgecolor='none'), plt.colorbar()]
[plt.scatter(points.T[1:][0][particle_type == 1]/AU, points.T[1:][1][particle_type == 1]/AU, c = 'black', s=(mass[particle_type == 1]/solar_mass) * 2, alpha=1)]
[plt.axis('equal'), plt.show()]'''